14-way image classification set "CitrusLeafPathology-14-Aug" from GitHub (Aurelia-Maris-Crystalthrone/YouKang); label vocabulary: anthracnose, bacterial blight, black spot, citrus canker, citrus mite, curl leaf, curl virus, deficiency leaf, dry leaf, greening, healthy, melanose, sooty mould, spider mite.

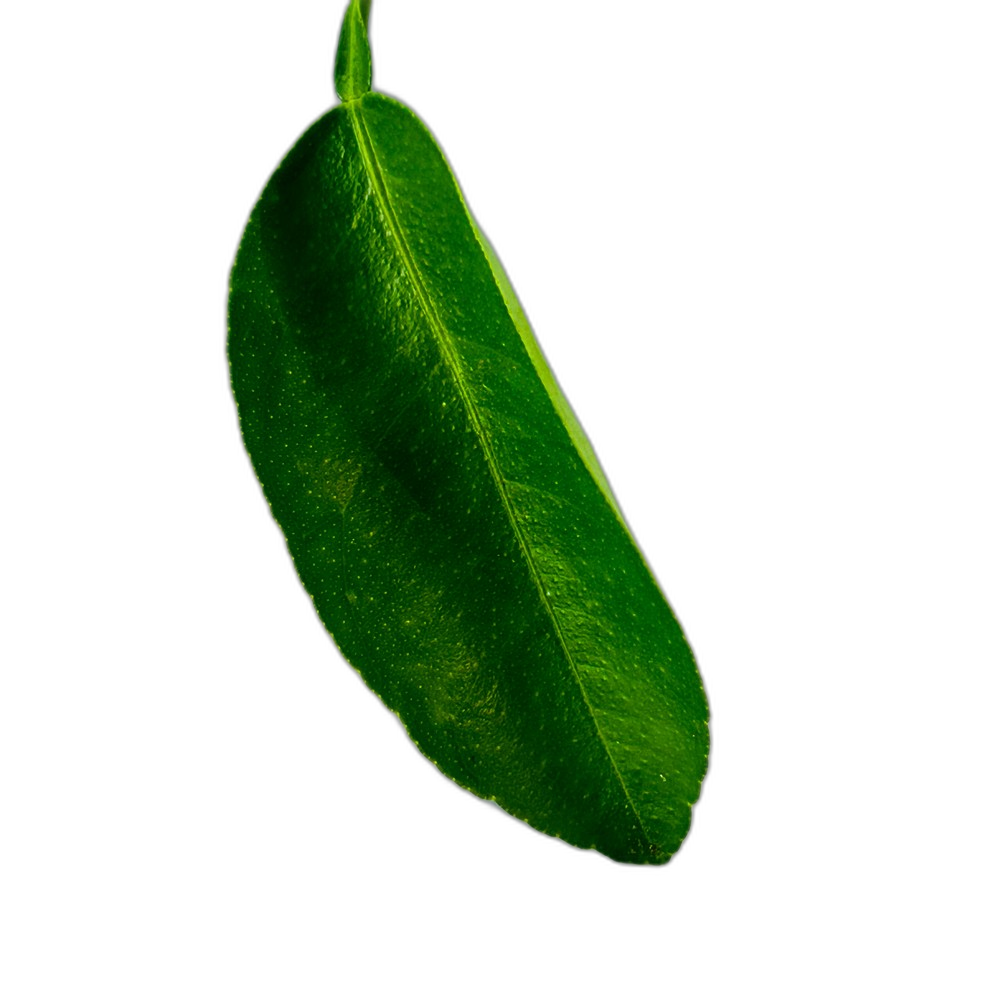
Label: healthy

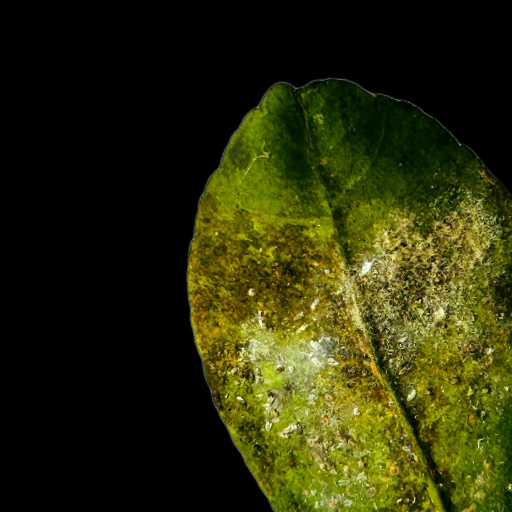
Label: bacterial blight

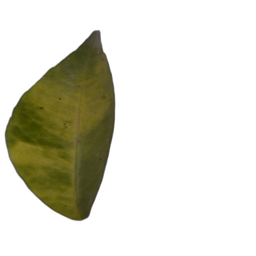
Label: greening

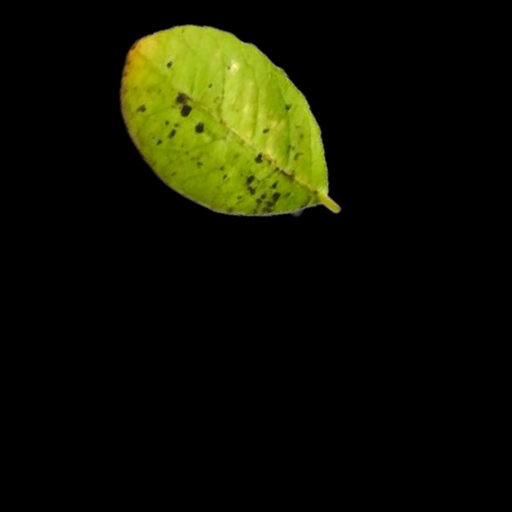
Label: melanose

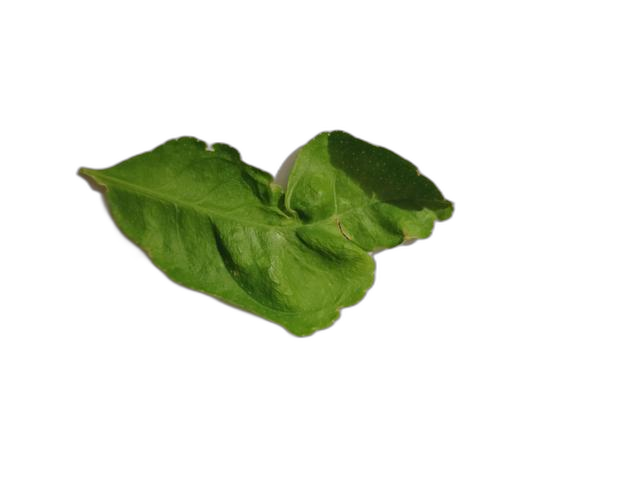
Label: curl leaf

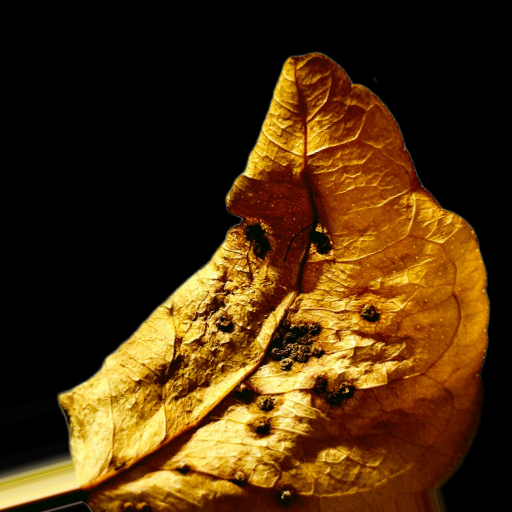
Label: dry leaf
